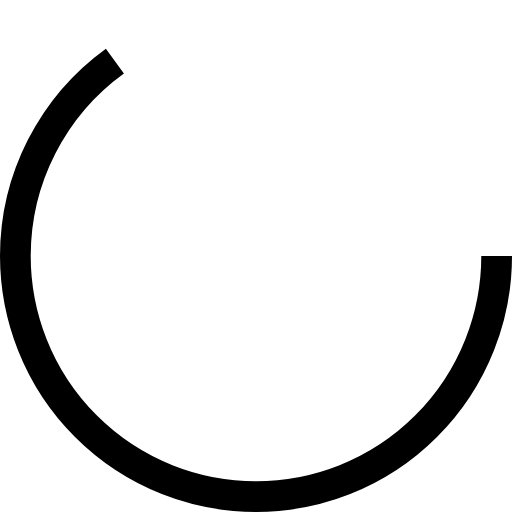
t = 0.00 s
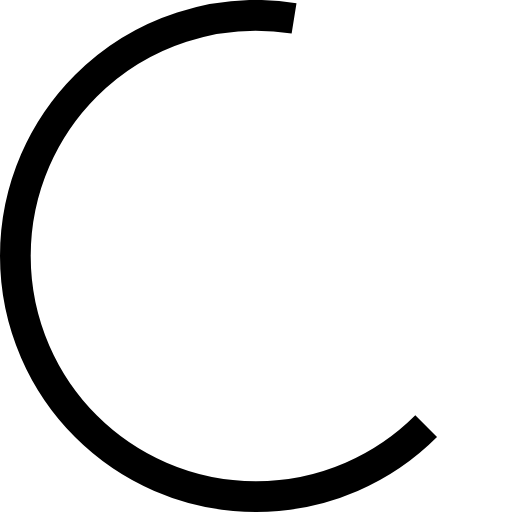
t = 0.13 s
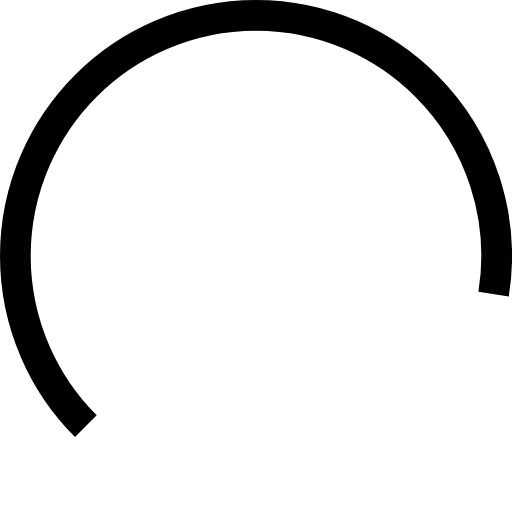
t = 0.38 s
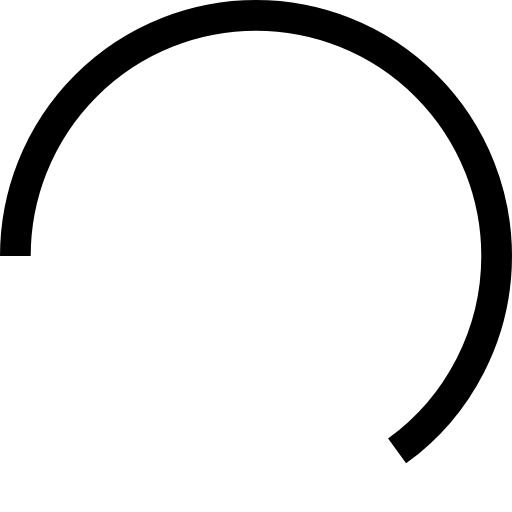
t = 0.50 s
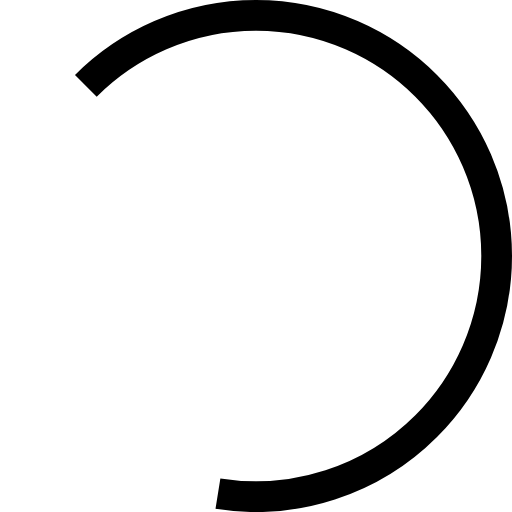
t = 0.63 s
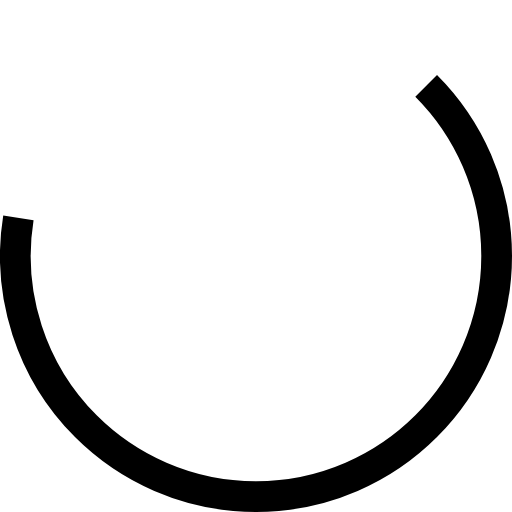
t = 0.88 s

The animated SVG that drew these frames (rendered in a browser with its animation timeline set to each time). Animation: 1 SMIL element (animateTransform=1); one cycle of 1.00 s, repeats indefinitely.

<?xml version="1.0" encoding="utf-8"?><svg width='120px' height='120px' xmlns="http://www.w3.org/2000/svg" viewBox="0 0 100 100" preserveAspectRatio="xMidYMid" class="uil-ring"><rect x="0" y="0" width="100" height="100" fill="none" class="bk"></rect><circle cx="50" cy="50" r="47" stroke-dasharray="191.95131113433638 103.3583983031042" stroke="#000000" fill="none" stroke-width="6"><animateTransform attributeName="transform" type="rotate" values="0 50 50;180 50 50;360 50 50;" keyTimes="0;0.5;1" dur="1s" repeatCount="indefinite" begin="0s"></animateTransform></circle></svg>
